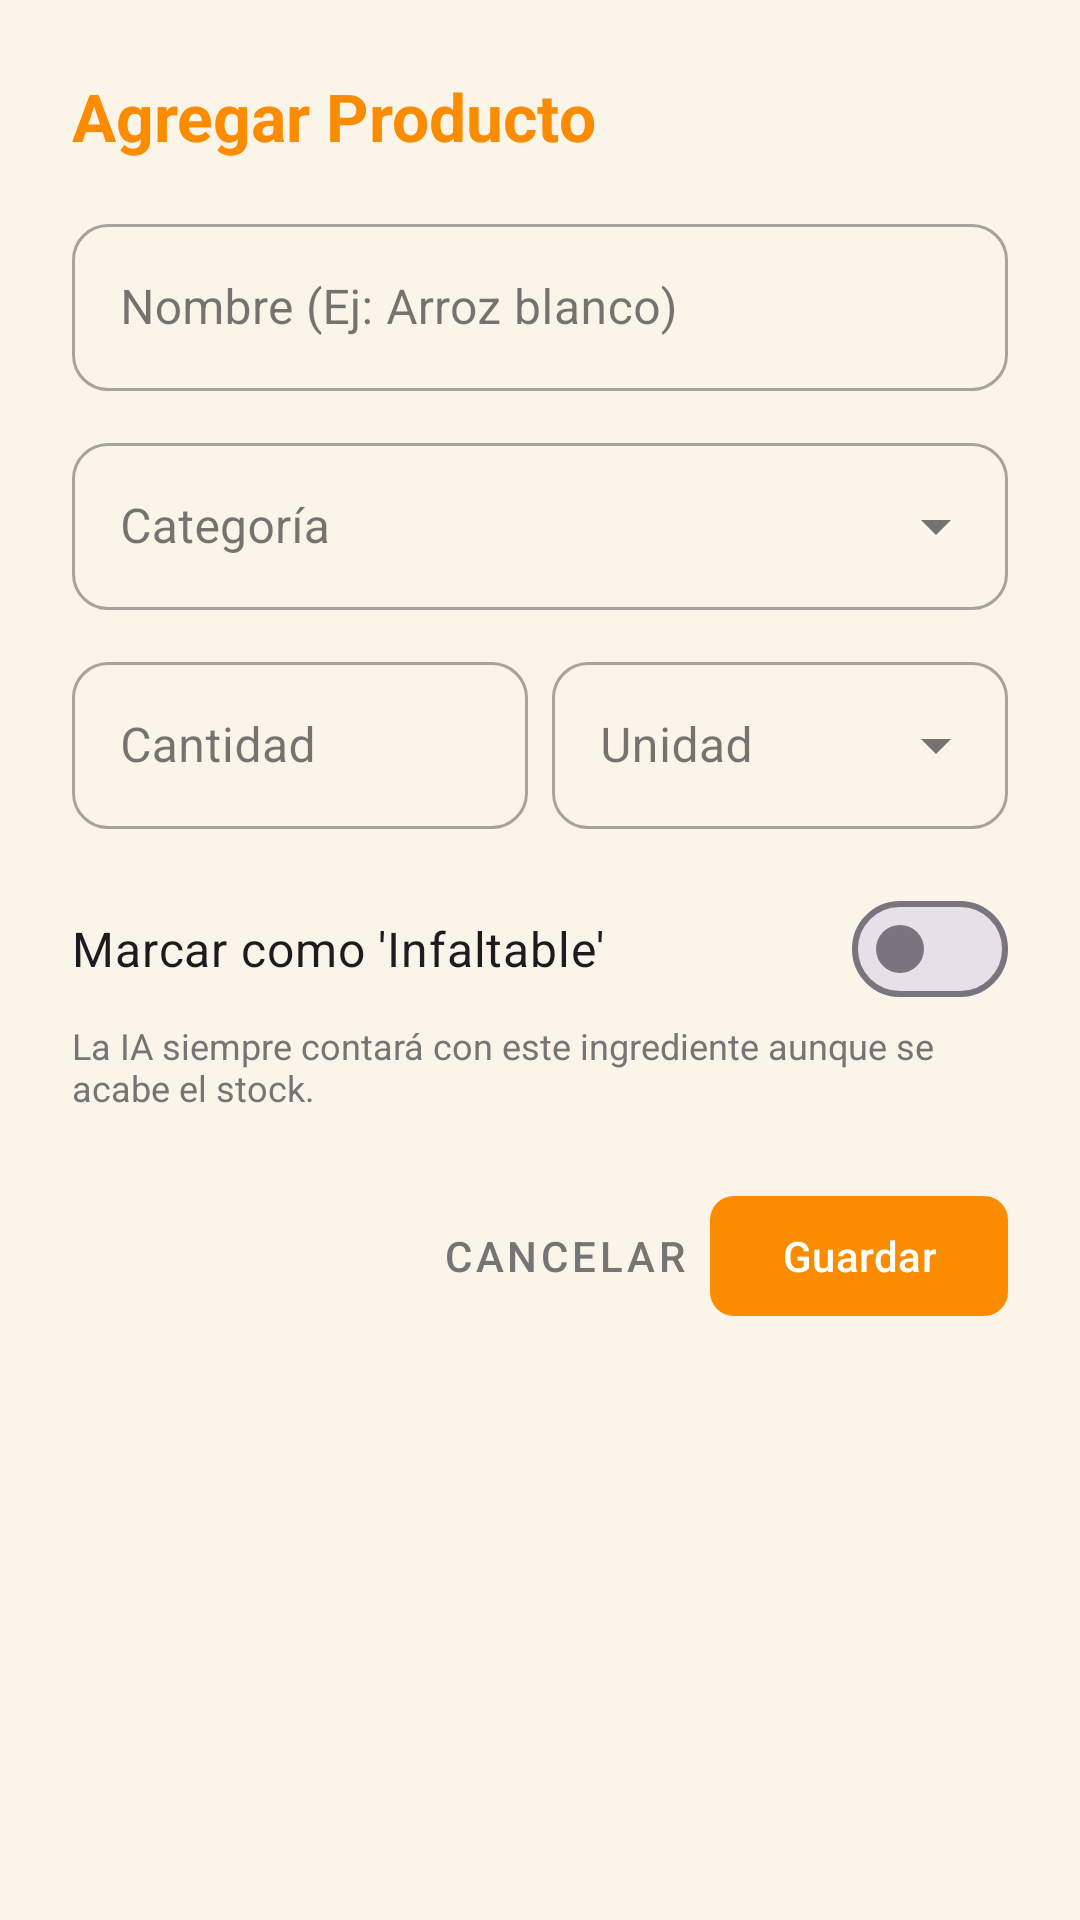

Write the Android layout XML for this screen, with the resource values it uses.
<!-- AndroidManifest.xml: application theme Theme.RecetarIA -->
<!-- res/layout/dialog_agregar_producto.xml -->
<?xml version="1.0" encoding="utf-8"?>
<androidx.constraintlayout.widget.ConstraintLayout
    xmlns:android="http://schemas.android.com/apk/res/android"
    xmlns:app="http://schemas.android.com/apk/res-auto"
    android:layout_width="match_parent"
    android:layout_height="wrap_content"
    android:padding="24dp"
    android:background="@color/fondo_claro">

    <TextView
        android:id="@+id/tvTituloDialog"
        android:layout_width="wrap_content"
        android:layout_height="wrap_content"
        android:text="Agregar Producto"
        android:textColor="@color/primario"
        android:textSize="22sp"
        android:textStyle="bold"
        app:layout_constraintStart_toStartOf="parent"
        app:layout_constraintTop_toTopOf="parent" />

    <com.google.android.material.textfield.TextInputLayout
        android:id="@+id/tilNombreProducto"
        style="@style/Widget.MaterialComponents.TextInputLayout.OutlinedBox"
        android:layout_width="match_parent"
        android:layout_height="wrap_content"
        android:layout_marginTop="16dp"
        android:hint="Nombre (Ej: Arroz blanco)"
        app:boxCornerRadiusBottomEnd="12dp"
        app:boxCornerRadiusBottomStart="12dp"
        app:boxCornerRadiusTopEnd="12dp"
        app:boxCornerRadiusTopStart="12dp"
        app:layout_constraintTop_toBottomOf="@+id/tvTituloDialog">

        <com.google.android.material.textfield.TextInputEditText
            android:id="@+id/etNombreProducto"
            android:layout_width="match_parent"
            android:layout_height="wrap_content"
            android:inputType="textCapSentences" />
    </com.google.android.material.textfield.TextInputLayout>

    <com.google.android.material.textfield.TextInputLayout
        android:id="@+id/tilRubro"
        style="@style/Widget.MaterialComponents.TextInputLayout.OutlinedBox.ExposedDropdownMenu"
        android:layout_width="match_parent"
        android:layout_height="wrap_content"
        android:layout_marginTop="12dp"
        android:hint="Categoría"
        app:boxCornerRadiusBottomEnd="12dp"
        app:boxCornerRadiusBottomStart="12dp"
        app:boxCornerRadiusTopEnd="12dp"
        app:boxCornerRadiusTopStart="12dp"
        app:layout_constraintTop_toBottomOf="@+id/tilNombreProducto">

        <AutoCompleteTextView
            android:id="@+id/actvRubro"
            android:layout_width="match_parent"
            android:layout_height="wrap_content"
            android:inputType="none" />
    </com.google.android.material.textfield.TextInputLayout>

    <LinearLayout
        android:id="@+id/llCantidadUnidad"
        android:layout_width="match_parent"
        android:layout_height="wrap_content"
        android:layout_marginTop="12dp"
        android:orientation="horizontal"
        app:layout_constraintTop_toBottomOf="@+id/tilRubro">

        <com.google.android.material.textfield.TextInputLayout
            android:id="@+id/tilCantidad"
            style="@style/Widget.MaterialComponents.TextInputLayout.OutlinedBox"
            android:layout_width="0dp"
            android:layout_height="wrap_content"
            android:layout_weight="1"
            android:layout_marginEnd="8dp"
            android:hint="Cantidad"
            app:boxCornerRadiusBottomEnd="12dp"
            app:boxCornerRadiusBottomStart="12dp"
            app:boxCornerRadiusTopEnd="12dp"
            app:boxCornerRadiusTopStart="12dp">

            <com.google.android.material.textfield.TextInputEditText
                android:id="@+id/etCantidad"
                android:layout_width="match_parent"
                android:layout_height="wrap_content"
                android:inputType="numberDecimal" />
        </com.google.android.material.textfield.TextInputLayout>

        <com.google.android.material.textfield.TextInputLayout
            android:id="@+id/tilUnidad"
            style="@style/Widget.MaterialComponents.TextInputLayout.OutlinedBox.ExposedDropdownMenu"
            android:layout_width="0dp"
            android:layout_height="wrap_content"
            android:layout_weight="1"
            android:hint="Unidad"
            app:boxCornerRadiusBottomEnd="12dp"
            app:boxCornerRadiusBottomStart="12dp"
            app:boxCornerRadiusTopEnd="12dp"
            app:boxCornerRadiusTopStart="12dp">

            <AutoCompleteTextView
                android:id="@+id/actvUnidad"
                android:layout_width="match_parent"
                android:layout_height="wrap_content"
                android:inputType="none" />
        </com.google.android.material.textfield.TextInputLayout>
    </LinearLayout>

    <com.google.android.material.materialswitch.MaterialSwitch
        android:id="@+id/switchInfaltable"
        android:layout_width="match_parent"
        android:layout_height="wrap_content"
        android:layout_marginTop="16dp"
        android:text="Marcar como 'Infaltable'"
        android:textSize="16sp"
        app:layout_constraintTop_toBottomOf="@+id/llCantidadUnidad" />

    <TextView
        android:id="@+id/tvAyudaInfaltable"
        android:layout_width="match_parent"
        android:layout_height="wrap_content"
        android:text="La IA siempre contará con este ingrediente aunque se acabe el stock."
        android:textSize="12sp"
        android:textColor="#757575"
        app:layout_constraintTop_toBottomOf="@+id/switchInfaltable" />

    <com.google.android.material.button.MaterialButton
        android:id="@+id/btnCancelarGuardado"
        style="@style/Widget.MaterialComponents.Button.TextButton"
        android:layout_width="wrap_content"
        android:layout_height="wrap_content"
        android:layout_marginTop="24dp"
        android:text="Cancelar"
        android:textColor="#757575"
        app:layout_constraintEnd_toStartOf="@+id/btnGuardarProducto"
        app:layout_constraintTop_toBottomOf="@+id/tvAyudaInfaltable" />

    <com.google.android.material.button.MaterialButton
        android:id="@+id/btnGuardarProducto"
        android:layout_width="wrap_content"
        android:layout_height="wrap_content"
        android:layout_marginTop="24dp"
        android:text="Guardar"
        app:cornerRadius="8dp"
        app:backgroundTint="@color/primario"
        app:layout_constraintEnd_toEndOf="parent"
        app:layout_constraintTop_toBottomOf="@+id/tvAyudaInfaltable" />

</androidx.constraintlayout.widget.ConstraintLayout>
<!-- resources referenced by this layout -->
<resources>
  <color name="fondo_claro">#FBF4E8</color>
  <color name="primario">#FB8C00</color>
  <style name="Theme.RecetarIA" parent="Base.Theme.RecetarIA" />
  <style name="Base.Theme.RecetarIA" parent="Theme.Material3.DayNight.NoActionBar">
          <item name="android:statusBarColor">@color/primario</item>
          <item name="android:windowLightStatusBar">false</item>
          <item name="android:navigationBarColor">@color/fondo_claro</item>
          <item name="android:windowLightNavigationBar" tools:targetApi="o_mr1">true</item>
      </style>
</resources>
